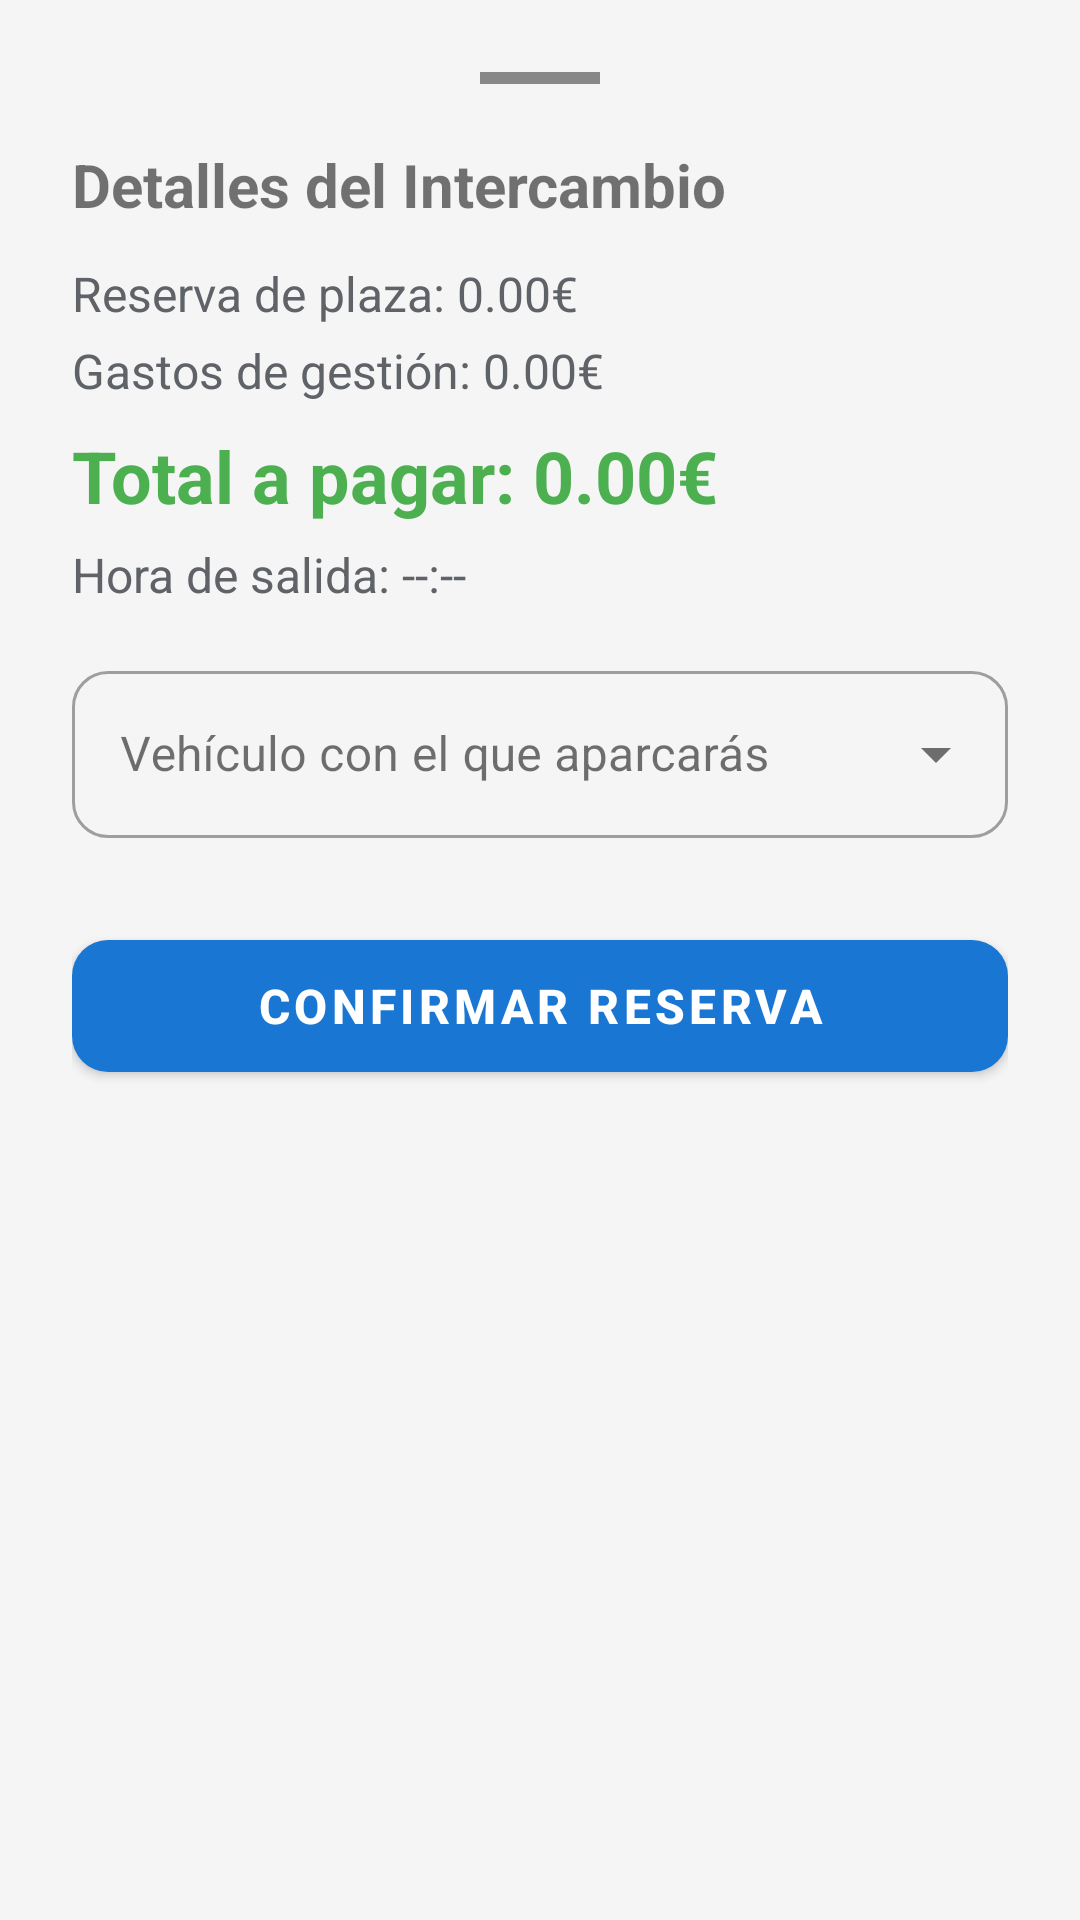

This screen was rendered from an Android layout file. Write that file and the resources it references.
<!-- AndroidManifest.xml: application theme Theme.AppTFG -->
<!-- res/layout/layout_confirmar_reserva.xml -->
<?xml version="1.0" encoding="utf-8"?>
<LinearLayout xmlns:android="http://schemas.android.com/apk/res/android"
    xmlns:app="http://schemas.android.com/apk/res-auto"
    android:layout_width="match_parent"
    android:layout_height="wrap_content"
    android:orientation="vertical"
    android:padding="24dp"
    android:background="@drawable/bg_bottom_sheet"> <View
    android:layout_width="40dp"
    android:layout_height="4dp"
    android:layout_gravity="center"
    android:background="#888888"
    android:layout_marginBottom="20dp"/>

    <TextView
        android:id="@+id/tvReservaTitulo"
        android:layout_width="wrap_content"
        android:layout_height="wrap_content"
        android:text="Detalles del Intercambio"
        android:textSize="20sp"
        android:textStyle="bold"/>
    <TextView
        android:id="@+id/tvDesglosePlaza"
        android:layout_width="wrap_content"
        android:layout_height="wrap_content"
        android:text="Reserva de plaza: 0.00€"
        android:textSize="16sp"
        android:textColor="?android:attr/textColorSecondary"
        android:layout_marginTop="12dp"/>

    <TextView
        android:id="@+id/tvDesgloseGestion"
        android:layout_width="wrap_content"
        android:layout_height="wrap_content"
        android:text="Gastos de gestión: 0.00€"
        android:textSize="16sp"
        android:textColor="?android:attr/textColorSecondary"
        android:layout_marginTop="4dp"/>

    <TextView
        android:id="@+id/tvReservaPrecio"
        android:layout_width="wrap_content"
        android:layout_height="wrap_content"
        android:text="Total a pagar: 0.00€"
        android:textSize="24sp"
        android:textStyle="bold"
        android:textColor="@color/successGreen"
        android:layout_marginTop="8dp"/>

    <TextView
        android:id="@+id/tvReservaHora"
        android:layout_width="wrap_content"
        android:layout_height="wrap_content"
        android:text="Hora de salida: --:--"
        android:textSize="16sp"
        android:textColor="?android:attr/textColorSecondary" android:layout_marginTop="6dp"/>

    <com.google.android.material.textfield.TextInputLayout
        style="@style/Widget.MaterialComponents.TextInputLayout.OutlinedBox.ExposedDropdownMenu"
        android:layout_width="match_parent"
        android:layout_height="wrap_content"
        android:layout_marginTop="16dp"
        android:hint="Vehículo con el que aparcarás"
        app:boxCornerRadiusTopStart="12dp"
        app:boxCornerRadiusTopEnd="12dp"
        app:boxCornerRadiusBottomStart="12dp"
        app:boxCornerRadiusBottomEnd="12dp">

        <com.google.android.material.textfield.MaterialAutoCompleteTextView
            android:id="@+id/dropdownCoches"
            android:layout_width="match_parent"
            android:layout_height="wrap_content"
            android:inputType="none" /> </com.google.android.material.textfield.TextInputLayout>

    <com.google.android.material.button.MaterialButton
        android:id="@+id/btnConfirmarReserva"
        android:layout_width="match_parent"
        android:layout_height="56dp"
        android:layout_marginTop="28dp"
        android:text="CONFIRMAR RESERVA"
        android:textSize="16sp"
        android:textStyle="bold"
        android:textColor="@android:color/white"
        app:cornerRadius="12dp"
        app:backgroundTint="@color/colorPrimary"/>

</LinearLayout>
<!-- resources referenced by this layout -->
<resources>
  <color name="colorPrimary">#1976D2</color>
  <color name="successGreen">#4CAF50</color>
  <!-- drawable bg_bottom_sheet (drawable) -->
  <?xml version="1.0" encoding="utf-8"?>
  <shape xmlns:android="http://schemas.android.com/apk/res/android"
      android:shape="rectangle">
  
      <solid android:color="?android:attr/colorBackground" />
  
      <corners
          android:topLeftRadius="24dp"
          android:topRightRadius="24dp" />
  </shape>
  <style name="Theme.AppTFG" parent="Theme.MaterialComponents.DayNight.NoActionBar">
          
          <item name="colorPrimary">@color/colorPrimary</item>
          <item name="colorPrimaryVariant">@color/colorPrimaryVariant</item>
          <item name="colorOnPrimary">@color/colorOnPrimary</item>
  
          
          <item name="colorSecondary">@color/colorSecondary</item>
          <item name="colorSecondaryVariant">@color/colorSecondaryVariant</item>
          <item name="colorOnSecondary">@color/colorOnSecondary</item>
  
          
          <item name="android:statusBarColor">?attr/colorPrimaryVariant</item>
  
          
          <item name="android:colorBackground">@color/colorBackground</item>
          <item name="colorSurface">@color/colorSurface</item>
  
          <item name="colorOnBackground">@color/colorOnBackground</item>
          <item name="colorOnSurface">@color/colorOnSurface</item>
  
          
          <item name="android:textColorPrimary">@color/textColorPrimary</item>
          <item name="android:textColorSecondary">@color/textColorSecondary</item>
      </style>
  <color name="colorPrimaryVariant">#0D47A1</color>
  <color name="colorOnPrimary">#FFFFFF</color>
  <color name="colorSecondary">#42A5F5</color>
  <color name="colorSecondaryVariant">#1E88E5</color>
  <color name="colorOnSecondary">#000000</color>
  <color name="colorBackground">#F5F5F5</color>
  <color name="colorSurface">#FFFFFF</color>
  <color name="colorOnBackground">#121212</color>
  <color name="colorOnSurface">#121212</color>
  <color name="textColorPrimary">#121212</color>
  <color name="textColorSecondary">#5F6368</color>
</resources>
